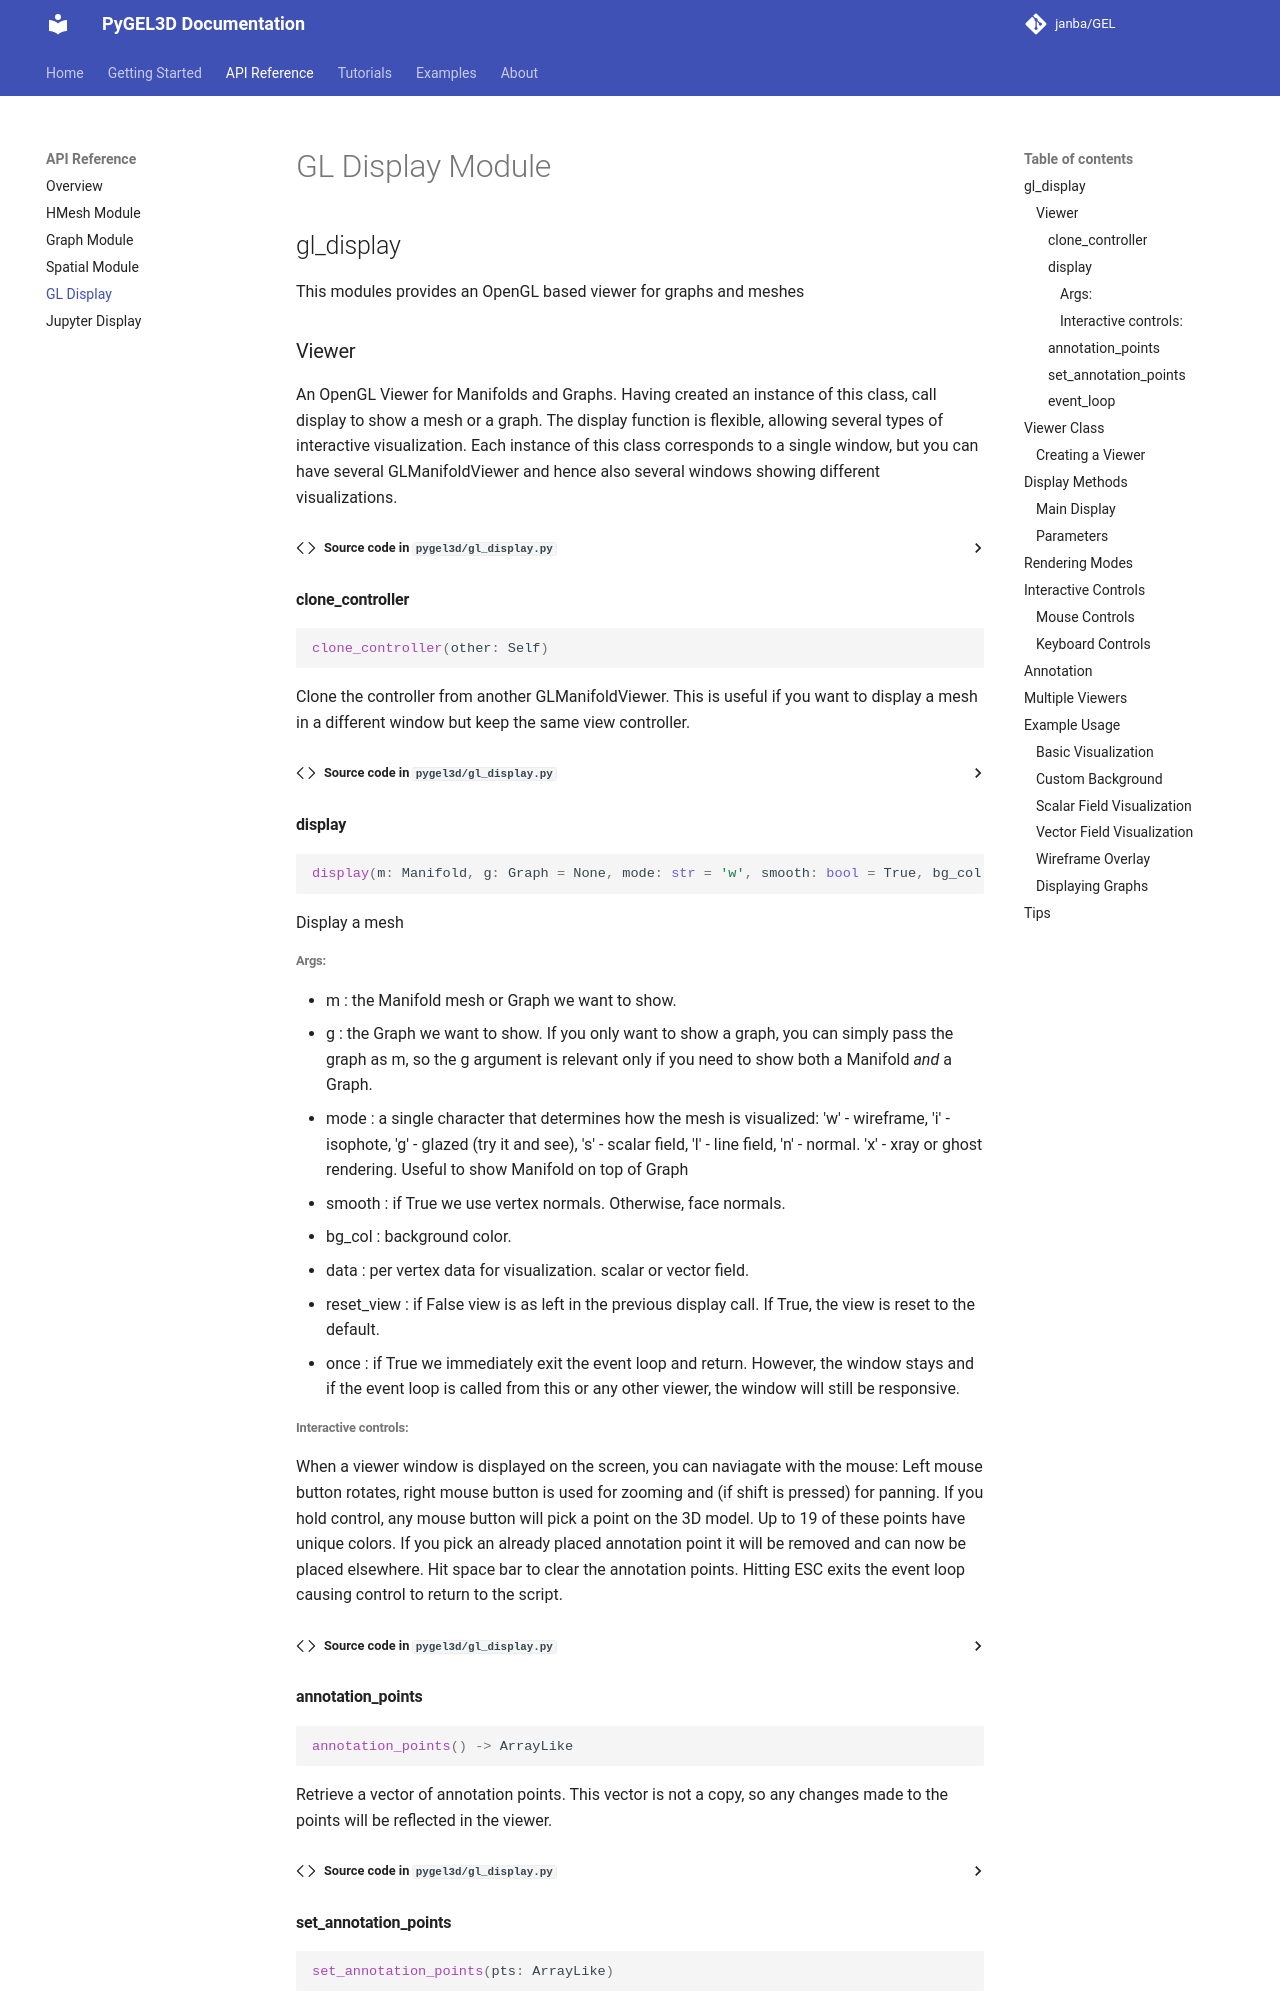

repository: janba/GEL · page: api/gl_display/index.html · generator: mkdocs

# GL Display Module

::: pygel3d.gl_display

The `gl_display` module provides OpenGL-based interactive 3D visualization for meshes and graphs.

## Viewer Class

The `Viewer` class creates an OpenGL window for displaying and interacting with 3D geometry.

### Creating a Viewer

```python
import pygel3d.gl_display as gl
import pygel3d.hmesh as hmesh

# Create viewer
viewer = gl.Viewer()

# Load and display mesh
m = hmesh.load("model.obj")
viewer.display(m)
```

## Display Methods

### Main Display
- `viewer.display(mesh, mode, smooth, background, data)` - Display a mesh or graph

### Parameters
- `mesh`: Manifold or Graph object to display
- `mode`: Rendering mode (see below)
- `smooth`: Enable smooth shading (default: True)
- `background`: Background color as [r, g, b] (default: [0.3, 0.3, 0.3])
- `data`: Optional attribute data for scalar/vector field visualization
